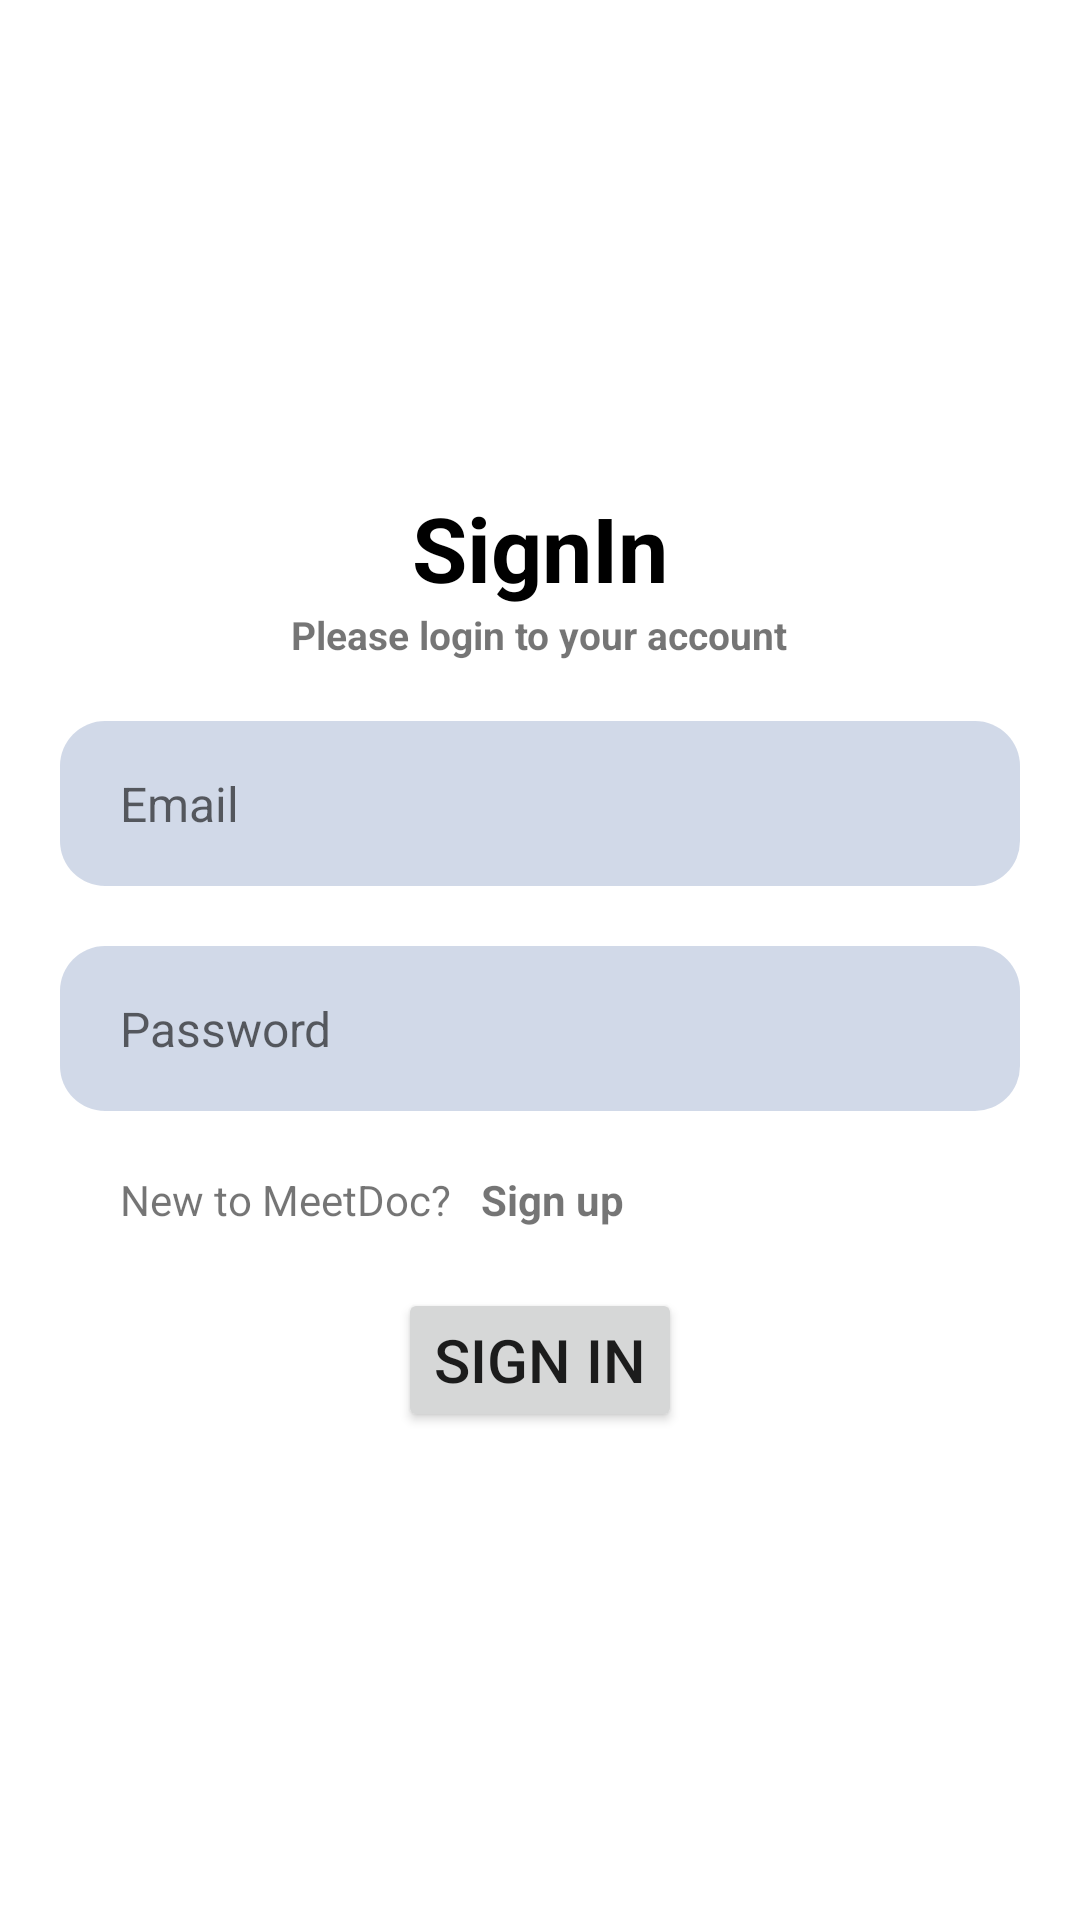

Reconstruct the res/layout file that produces this screen, plus the resources it refers to.
<!-- AndroidManifest.xml: application theme Theme.MeetDoc -->
<!-- res/layout/activity_sigin.xml -->
<?xml version="1.0" encoding="utf-8"?>
<LinearLayout android:layout_width="match_parent"
    android:layout_height="match_parent"
    android:gravity="center"
    android:orientation="vertical"
    xmlns:android="http://schemas.android.com/apk/res/android">

    <TextView
        android:layout_width="wrap_content" android:layout_height="wrap_content" android:layout_gravity="center"
        android:text="SignIn"
        android:textSize="30sp"
        android:textStyle="bold"
        android:textColor="#000000" />

    <TextView
        android:layout_width="wrap_content" android:layout_height="wrap_content" android:layout_gravity="center"
        android:text="Please login to your account"
        android:textSize="13dp"
        android:textStyle="bold" />

    <EditText
        android:id="@+id/login_email"
        android:layout_width="match_parent"
        android:layout_height="55dp"
        android:background="@drawable/round_back_dark_blue5_15"
        android:hint="Email"
        android:maxLines="1"
        android:inputType="textEmailAddress"
        android:textSize="16sp"
        android:paddingStart="20dp"
        android:paddingEnd="20dp"
        android:layout_marginStart="20dp"
        android:layout_marginTop="20dp"
        android:layout_marginEnd="20dp"/>

    <EditText
        android:id="@+id/login_password"
        android:layout_width="match_parent"
        android:layout_height="55dp"
        android:background="@drawable/round_back_dark_blue5_15"
        android:hint="Password"
        android:maxLines="1"
        android:inputType="textPassword"
        android:textSize="16sp"
        android:paddingStart="20dp"
        android:paddingEnd="20dp"
        android:layout_marginStart="20dp"
        android:layout_marginTop="20dp"
        android:layout_marginEnd="20dp"/>

    <LinearLayout
        android:layout_width="match_parent"
        android:layout_height="wrap_content"
        android:orientation="horizontal"
        android:paddingStart="20dp"
        android:paddingEnd="20dp"
        android:layout_marginStart="20dp"
        android:layout_marginTop="20dp"
        android:layout_marginEnd="20dp">
        <TextView
            android:layout_width="wrap_content"
            android:layout_height="wrap_content"
            android:text="New to MeetDoc? "
            />
        <TextView
            android:id="@+id/toSignUp"
            android:textStyle="bold"
            android:layout_width="match_parent"
            android:layout_height="wrap_content"
            android:text="  Sign up"
            />
    </LinearLayout>

    <Button
        android:id="@+id/login_button"
        android:layout_width="wrap_content"
        android:layout_height="wrap_content"
        android:text="Sign In"
        android:layout_marginTop="20dp"
        android:textSize="20dp"
        />




</LinearLayout>
<!-- resources referenced by this layout -->
<resources>
  <!-- drawable round_back_dark_blue5_15 (drawable) -->
  <?xml version="1.0" encoding="utf-8"?>
  <shape xmlns:android="http://schemas.android.com/apk/res/android"
      android:shape="rectangle">
  
      <solid android:color="#32174188"/>
      <corners android:radius="15dp"/>
  
  </shape>
  <style name="Theme.MeetDoc" parent="Theme.MaterialComponents.DayNight.DarkActionBar">
          
          <item name="colorPrimary">@color/purple_500</item>
          <item name="colorPrimaryVariant">@color/purple_700</item>
          <item name="colorOnPrimary">@color/white</item>
          
          <item name="colorSecondary">@color/teal_200</item>
          <item name="colorSecondaryVariant">@color/teal_700</item>
          <item name="colorOnSecondary">@color/black</item>
          
          <item name="android:statusBarColor" tools:targetApi="l">?attr/colorPrimaryVariant</item>
          
      </style>
  <color name="purple_500">#FF6200EE</color>
  <color name="purple_700">#FF3700B3</color>
  <color name="white">#FFFFFFFF</color>
  <color name="teal_200">#FF03DAC5</color>
  <color name="teal_700">#FF018786</color>
  <color name="black">#FF000000</color>
</resources>
